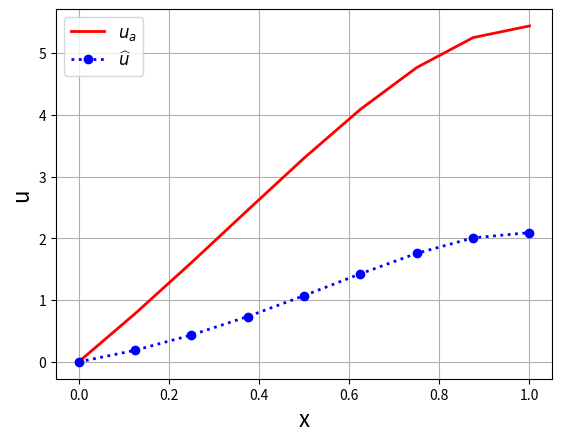
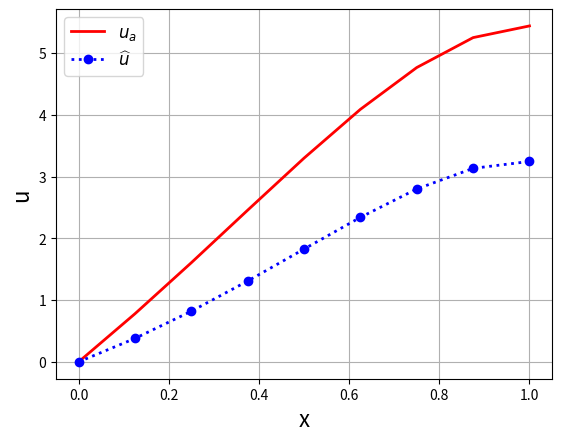
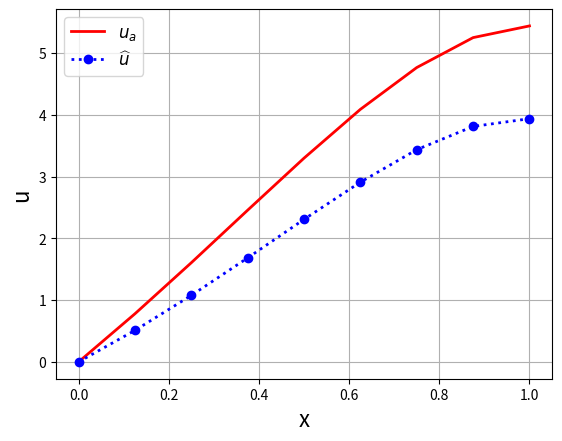
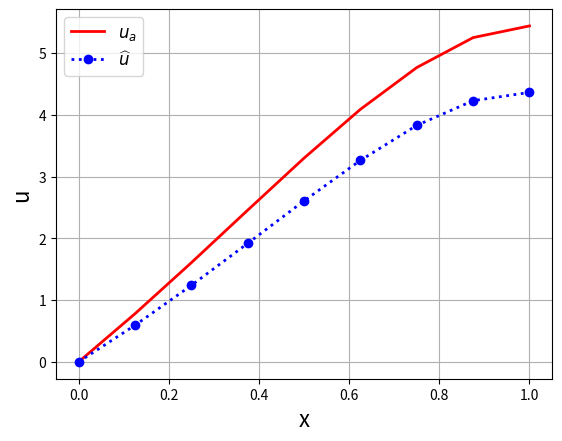
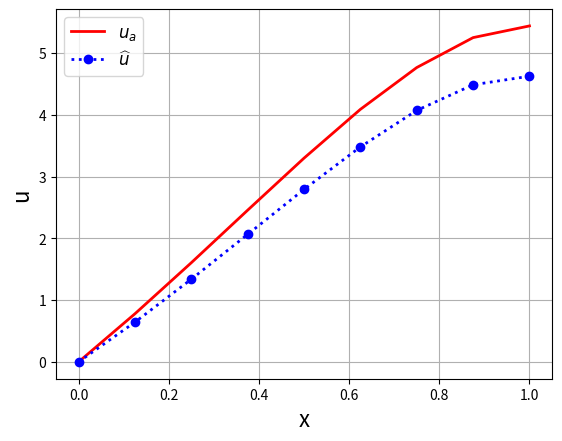
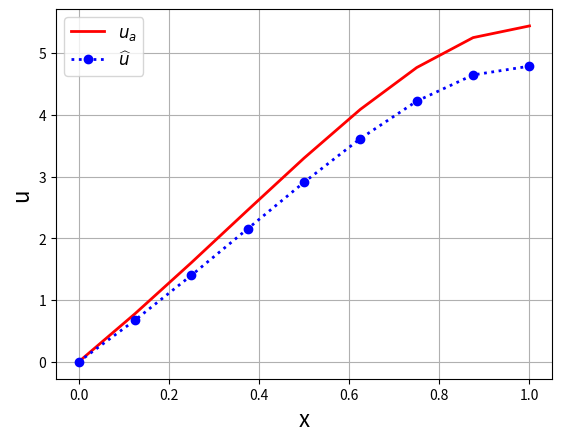
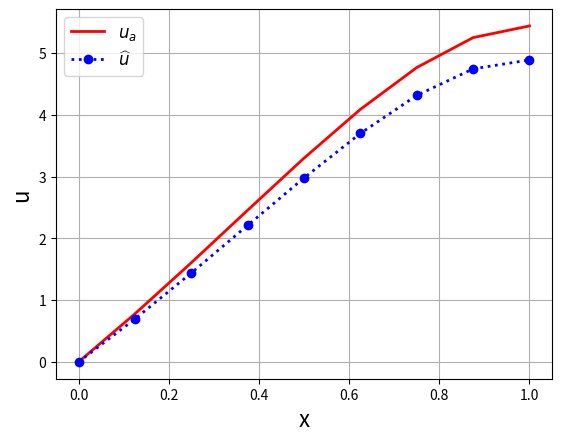
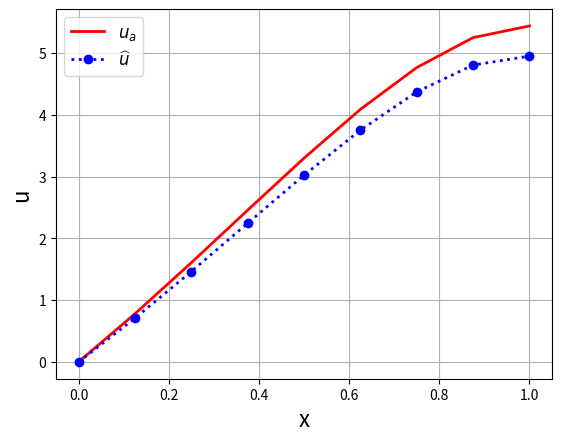
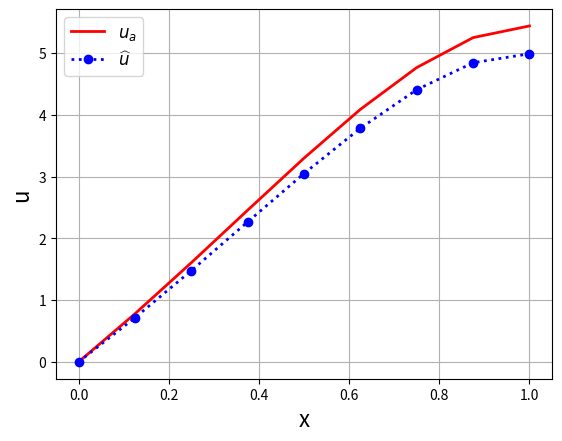
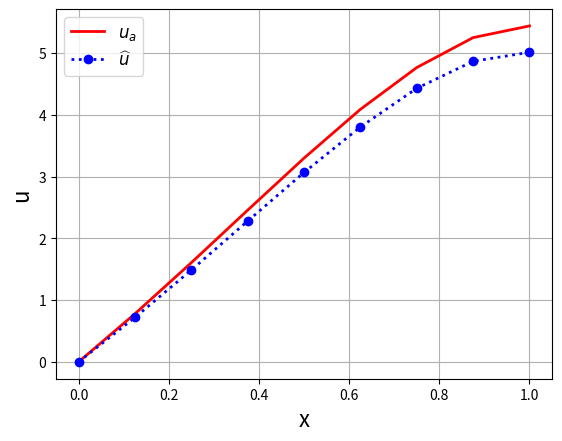
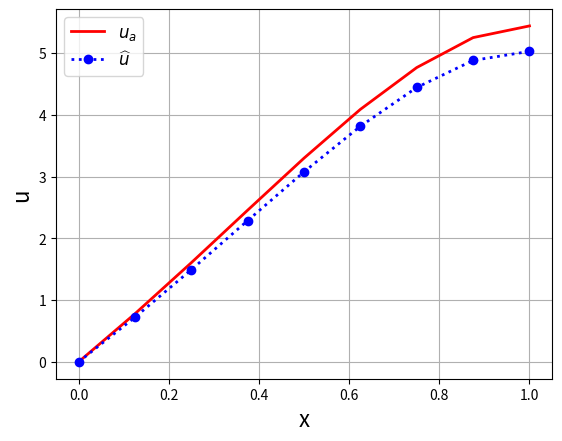
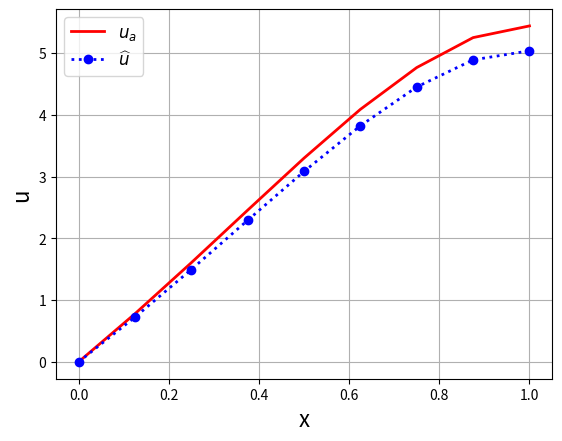

Write the Python code that produced these figures, in order.
#!/usr/bin/env python
"""
Solution of a 1D Poisson equation: -u_xx = f
Domain: [0,1]
BC: u(0) = u(1) = 0
with f = (3*x + x^2)*exp(x)

Analytical solution: -x*(x-1)*exp(x)

Finite differences (FD) discretization: second-order diffusion operator
"""
__author__ = 'Jordi Vila-Pérez'
__email__ = 'jvilap@mit.edu'


import numpy as np
import matplotlib.pyplot as plt
import matplotlib.animation as animation    #We have to load this
from math import pi
plt.close()

"Initial conditions"
u0 = 0
uf = 0
errorwithn = np.array([])
nlist = np.array([]) 
ntimes = 1 #number of times to double the number of N
    
"number of points"
N = 8 
dt = 1/4
time = np.arange(0,3+dt,dt)
nt = len(time)
Dx = 1/N
x = np.linspace(0,1,N+1)

" initialize the solutions"
U = np.zeros((N+1,nt+1))

for it in range(0,nt-1):
    "System matrix and RHS term"
    A = (1/Dx**2)*(2*np.diag(np.ones(N+1)) - np.diag(np.ones(N),-1) - np.diag(np.ones(N),1))   
    F = 2*(2*x**2 + 5*x -2)*np.exp(x)
    
    "Temporal term"
    A = A + (1/dt)*np.diag(np.ones(N+1))
    F = F + U[:,it]/dt
    
    "impose boundary conditions at x = 0"
    A[0,:] = np.concatenate(([1],np.zeros(N))) # dirichlet BC
    A[N,:] = (1/Dx)*np.concatenate((np.zeros(N-2),[1/2,-2,3/2])) # neumann BC order 2
    
    "impose boundary conditions at x = end"
    F[0] = u0
    F[-1] = 0 
    
    "Solution of the linear system AU=F"
    u = np.linalg.solve(A,F)
    ua = 2*x*(3-2*x)*np.exp(x)
    U[:,it+1] = u

    "Plotting solution"
    fig1 = plt.figure()
    plt.plot(x,ua,'-r',linewidth=2,label='$u_a$')
    plt.plot(x,u,':ob',linewidth=2,label='$\widehat{u}$')
    plt.legend(fontsize=12,loc='upper left')
    plt.grid()
    plt.xlabel("x",fontsize=16)
    plt.ylabel("u",fontsize=16)
    
    "Compute error"
    error = np.max(np.abs(u-ua)) 
    print("Linf error u: %g\n" % error)
    









